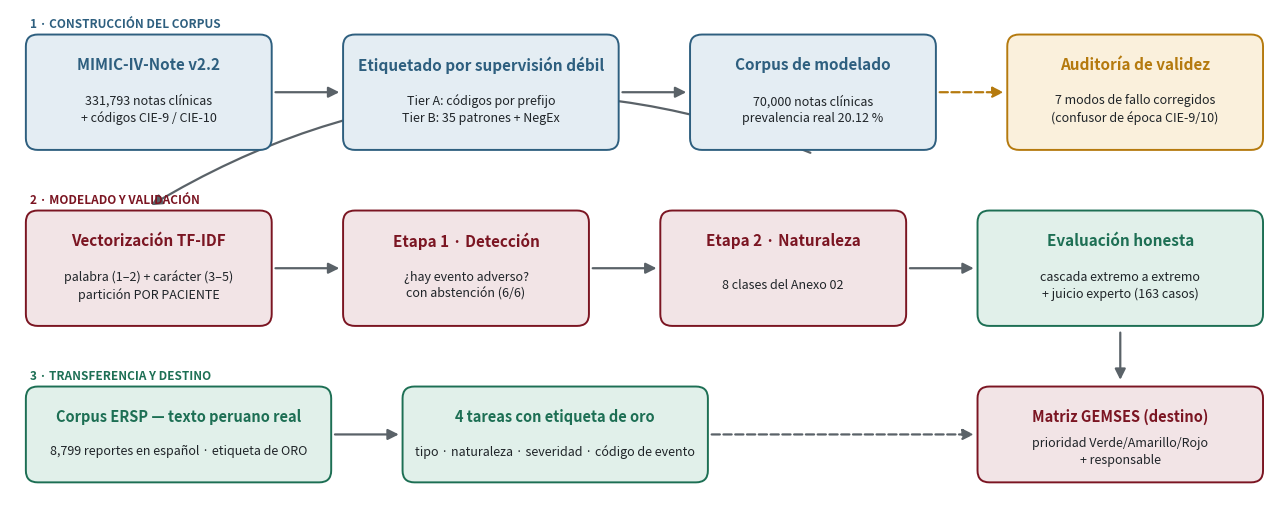

Recreate this plot in Python. (Note: this script raises an exception after producing the figure.)
# -*- coding: utf-8 -*-
"""Figura del FLUJO COMPLETO del canal (para el paper y la presentacion).

Tres bandas:
  1. Construccion del corpus (MIMIC + codigos -> supervision debil -> corpus)
  2. Modelado y validacion (TF-IDF -> Etapa 1 -> Etapa 2 -> cascada/experto)
  3. Transferencia al espanol (ERSP -> 4 tareas) y destino (matriz GEMSES)

Salidas:
  paper/figuras/fig5_flujo.pdf        (vectorial, \\textwidth en IEEE)
  presentacion/fig_flujo_completo.png (300 dpi)
"""
import matplotlib
matplotlib.use("Agg")
import matplotlib.pyplot as plt
from matplotlib.patches import FancyBboxPatch, FancyArrowPatch
from pathlib import Path

GRANATE = "#7B1522"
GRANATE_CLARO = "#F2E4E6"
AZUL = "#2E5F7F"
AZUL_CLARO = "#E4EDF3"
VERDE = "#1D6F54"
VERDE_CLARO = "#E1F0EA"
GRIS = "#5A6268"
TINTA = "#1F2428"

fig, ax = plt.subplots(figsize=(12.8, 5.0))
ax.set_xlim(0, 128)
ax.set_ylim(0, 50)
ax.axis("off")


def box(x, y, w, h, titulo, sub, borde, fondo, tam_t=11, tam_s=9):
    ax.add_patch(FancyBboxPatch(
        (x, y), w, h, boxstyle="round,pad=0.4,rounding_size=1.2",
        linewidth=1.4, edgecolor=borde, facecolor=fondo, zorder=2))
    ax.text(x + w / 2, y + h - 2.6, titulo, ha="center", va="center",
            fontsize=tam_t, fontweight="bold", color=borde, zorder=3)
    ax.text(x + w / 2, y + (h - 2.6) / 2 - 0.4, sub, ha="center",
            va="center", fontsize=tam_s, color=TINTA, zorder=3,
            linespacing=1.35)


def flecha(x1, y1, x2, y2, color=GRIS, estilo="-", curva=0.0):
    ax.add_patch(FancyArrowPatch(
        (x1, y1), (x2, y2), arrowstyle="-|>", mutation_scale=16,
        linewidth=1.6, color=color, linestyle=estilo,
        connectionstyle=f"arc3,rad={curva}", zorder=1))


def etiqueta_banda(x, y, texto, color):
    ax.text(x, y, texto, fontsize=8.5, fontweight="bold", color=color,
            ha="left", va="center")


# ------------------------- banda 1: construccion del corpus (arriba) ------
Y1 = 36
etiqueta_banda(2, Y1 + 12.5, "1 · CONSTRUCCIÓN DEL CORPUS", AZUL)
box(2, Y1, 24, 11, "MIMIC-IV-Note v2.2",
    "331,793 notas clínicas\n+ códigos CIE-9 / CIE-10", AZUL, AZUL_CLARO)
box(34, Y1, 27, 11, "Etiquetado por supervisión débil",
    "Tier A: códigos por prefijo\nTier B: 35 patrones + NegEx",
    AZUL, AZUL_CLARO)
box(69, Y1, 24, 11, "Corpus de modelado",
    "70,000 notas clínicas\nprevalencia real 20.12 %", AZUL, AZUL_CLARO)
flecha(26.5, Y1 + 5.5, 33.5, Y1 + 5.5)
flecha(61.5, Y1 + 5.5, 68.5, Y1 + 5.5)

# auditoria (lateral derecha de la banda 1)
box(101, Y1, 25, 11, "Auditoría de validez",
    "7 modos de fallo corregidos\n(confusor de época CIE-9/10)",
    "#B57A0E", "#FAF0DC")
flecha(93.5, Y1 + 5.5, 100.5, Y1 + 5.5, color="#B57A0E", estilo="--")

# ------------------------- banda 2: modelado y validacion (centro) --------
Y2 = 18
etiqueta_banda(2, Y2 + 12.5, "2 · MODELADO Y VALIDACIÓN", GRANATE)
box(2, Y2, 24, 11, "Vectorización TF-IDF",
    "palabra (1–2) + carácter (3–5)\npartición POR PACIENTE",
    GRANATE, GRANATE_CLARO)
box(34, Y2, 24, 11, "Etapa 1 · Detección",
    "¿hay evento adverso?\ncon abstención (6/6)", GRANATE, GRANATE_CLARO)
box(66, Y2, 24, 11, "Etapa 2 · Naturaleza",
    "8 clases del Anexo 02", GRANATE, GRANATE_CLARO)
box(98, Y2, 28, 11, "Evaluación honesta",
    "cascada extremo a extremo\n+ juicio experto (163 casos)",
    VERDE, VERDE_CLARO)
flecha(26.5, Y2 + 5.5, 33.5, Y2 + 5.5)
flecha(58.5, Y2 + 5.5, 65.5, Y2 + 5.5)
flecha(90.5, Y2 + 5.5, 97.5, Y2 + 5.5)

# conexion banda 1 -> banda 2 (codo por la izquierda)
flecha(81, Y1 - 0.8, 14, Y2 + 11.8, curva=0.25)

# ------------------------- banda 3: espanol y destino (abajo) -------------
Y3 = 2
etiqueta_banda(2, Y3 + 10.5, "3 · TRANSFERENCIA Y DESTINO", VERDE)
box(2, Y3, 30, 9, "Corpus ERSP — texto peruano real",
    "8,799 reportes en español · etiqueta de ORO", VERDE, VERDE_CLARO,
    tam_t=10.5)
box(40, Y3, 30, 9, "4 tareas con etiqueta de oro",
    "tipo · naturaleza · severidad · código de evento",
    VERDE, VERDE_CLARO, tam_t=10.5)
box(98, Y3, 28, 9, "Matriz GEMSES (destino)",
    "prioridad Verde/Amarillo/Rojo\n+ responsable", GRANATE,
    GRANATE_CLARO, tam_t=10.5)
flecha(32.5, Y3 + 4.5, 39.5, Y3 + 4.5)
flecha(70.5, Y3 + 4.5, 97.5, Y3 + 4.5, estilo="--")
# de validacion (banda 2) al destino
flecha(112, Y2 - 0.8, 112, Y3 + 9.8)

plt.tight_layout(pad=0.4)
RAIZ = Path(r"T:\MIMIC\PLN_SP")
pdf = RAIZ / "paper" / "figuras" / "fig5_flujo.pdf"
png = RAIZ / "presentacion" / "fig_flujo_completo.png"
fig.savefig(pdf, bbox_inches="tight")
fig.savefig(png, dpi=300, bbox_inches="tight")
print("[OK]", pdf)
print("[OK]", png)
